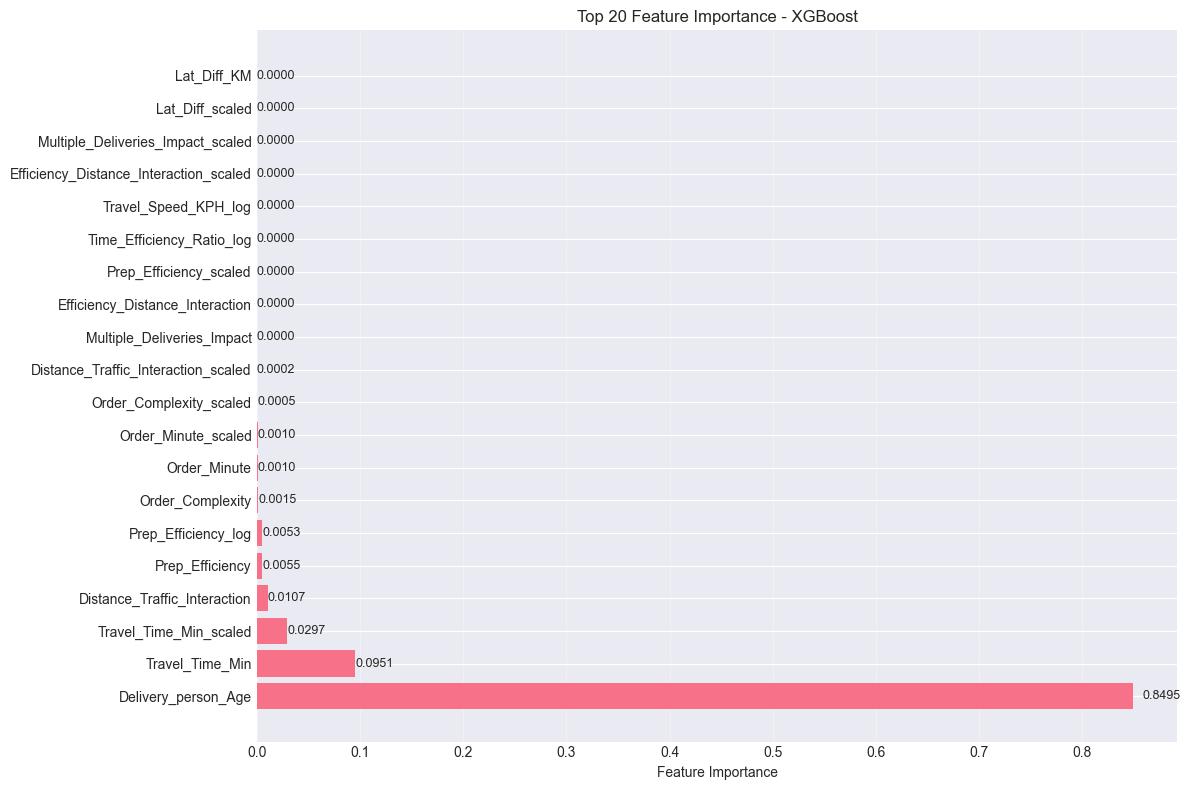

The table this chart was drawn from, first rows:
feature, importance
Delivery_person_Age, 0.8495
Travel_Time_Min, 0.09511
Travel_Time_Min_scaled, 0.02971
Distance_Traffic_Interaction, 0.01071
Prep_Efficiency, 0.005529
Prep_Efficiency_log, 0.005322
Order_Complexity, 0.001459
Order_Minute, 0.001009
Order_Minute_scaled, 0.0009975
Order_Complexity_scaled, 0.000497
Distance_Traffic_Interaction_scaled, 0.0001741
Multiple_Deliveries_Impact, 9.035098e-06
Efficiency_Distance_Interaction, 0.0
Prep_Efficiency_scaled, 0.0
Time_Efficiency_Ratio_log, 0.0
Travel_Speed_KPH_log, 0.0
Efficiency_Distance_Interaction_scaled, 0.0
Multiple_Deliveries_Impact_scaled, 0.0
Lat_Diff_scaled, 0.0
Lat_Diff_KM, 0.0
